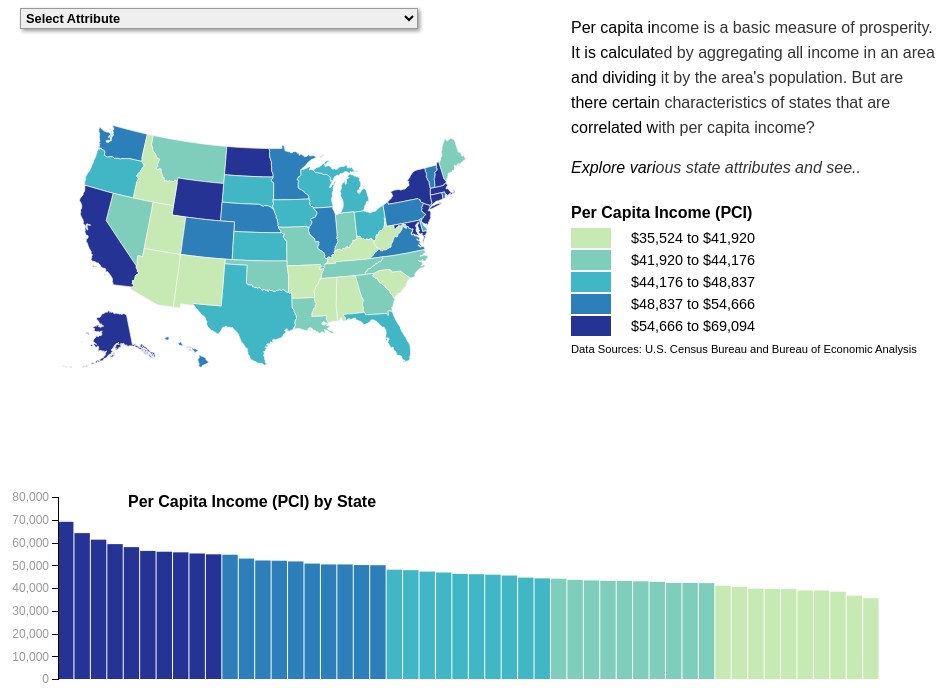
D3 v4 page, settled after 360 driven frames (6 s of simulated time); the page loaded 2 data file(s).


// ── js/main.js
(function() {

    // attributes in CSV file for mapping
    var attributeArray = ["PCPI", "GDP_peremp",	"GINI", "Per_metro", "College_Deg", "Permfg", "perprof", "Born_Diff", "For_born", "transpay"];
    
    //attribute full names for map/chart labels and dropdown menus
    var labelArray = ["Per Capita Income (PCI)", "Productivity (GDP per Worker)", "Gini Coefficient", "Share of State Population Living in Metro Areas", "Share of Population Age 16 to 64 with a College Degree", "Share of Employment in Manufacturing", "Share of Employment in Professional, Tech. & Scientific Svcs", "Share of Population Born in Different State", "Share of Population that is Foreign Born", "Share of Income from Transfer Payments"];
    
    
    // color values from ColorBrewer (Thanks Cynthia, Mark, Ben, Andy and David!)
    var colorClasses = ["#c7e9b4", "#7fcdbb", "#41b6c4", "#2c7fb8", "#253494"];
    
    // variables for legend text values
    var classValue1,
        classValue2,
        classValue3,
        classValue4,
        classValue5;
    
    // index to track which attribute is selected
    var variableIndex = 0;
    
    var expressed = attributeArray[0]; 
    
    // variables for setting chart characteristcs
    var chartWidth = window.innerWidth * 0.9,
        chartHeight = window.innerHeight * 0.25,
        leftPadding = 90,
        rightPadding = 10,
        topBottomPadding = 5,
        chartInnerWidth = chartWidth - leftPadding - rightPadding,
        chartInnerHeight = chartHeight - topBottomPadding * 2,
        translate = "translate(" + leftPadding + "," + topBottomPadding + ")";
    
    // variables for setting legend characteristcs
    var legendWidth = window.innerWidth * 0.4,
        legendHeight = window.innerHeight * 0.58,
        legendRectHeight = 20,
        legendRectWidth = 40,
        legendYOffset = 22,
        legendXOffset = 5,
        legendTextYOffset = 26;
        
    
    var yScale = d3.scaleLinear()
        .range([chartHeight - 10, 0])
        .domain([0, 80000]); // set for initial mapping of per capita income
    
   // used to format currency values
   var currencyFormatter = new Intl.NumberFormat('en-US', {
       style: 'currency',
       currency: 'USD',
       minimumFractionDigits: 0,
    });
    
    // used to format percentage values
    var percentFormatter = new Intl.NumberFormat('en-US', {
        style: 'percent',
        minimumFractionDigits: 1,
    });
    
    
    window.onload = setMap();

   
    
    
////////////////////////////////////////////////////////////////////////////////////////////// 
// sets the initial values/characteristics of the map    

    function setMap() {

        var width = window.innerWidth * 0.55,
            height = window.innerHeight * 0.58;

        var map = d3.select("#map")
            .append("svg")
            .attr("class", "map")
            .attr("width", width)
            .attr("height", height);

        var projection = d3.geoAlbersUsa()
            .translate([width/1.85, height/1.88])
            .scale(width*0.95) //adjust scale based on size of window

        var path = d3.geoPath()
            .projection(projection);

        d3.queue()
            .defer(d3.csv, "data/dynamism.csv")
            .defer(d3.json, "data/us_state.topojson")
            .await(callback);

        function callback(error, dynamismCSV, states){

            var us_states = topojson.feature(states, states.objects.us_state).features;  //remember to check .topojson file to be sure you are using the correct objects
            
            us_states = joinData(us_states, dynamismCSV); // join attribute data

            var colorScale = quantileColorScale(dynamismCSV);
            
            setEnumerationUnits(us_states, map, path, colorScale);
            
            setLegend(); // initialize legend
            
            setChart(dynamismCSV, colorScale); // initialize chart
            
            createDropdown(dynamismCSV); //initialize dropdown menu
            
            //console.log(error);
            //console.log(dynamismCSV);
            //console.log(states);
            
        }; // callback function

    }; // setMap function
    
    
    ///////////////////////////////////////////////////////////////////////////////////////////////////    
    // sets the initial values/characteristics of the legend   
    
    function setLegend(){
         var legend = d3.select("#map")
            .append("svg")
            .attr("width", legendWidth)
            .attr("height", legendHeight)
            .attr("class", "legend");
        
        // legend text variables
        var legendHeader1 = legend.append("text")
            .attr("class", "legendHeader1")
            .attr("x", legendXOffset)
            .attr("y", 25)
            .text("Per capita income is a basic measure of prosperity.");
        
        var legendHeader2 = legend.append("text")
            .attr("class", "legendHeader2")
            .attr("x", legendXOffset)
            .attr("y", 50)
            .text("It is calculated by aggregating all income in an area ");
        
        var legendHeader3 = legend.append("text")
            .attr("class", "legendHeader3")
            .attr("x", legendXOffset)
            .attr("y", 75)
            .text("and dividing it by the area's population. But are ");
        
        var legendHeader4 = legend.append("text")
            .attr("class", "legendHeader4")
            .attr("x", legendXOffset)
            .attr("y", 100)
            .text("there certain characteristics of states that are");
        
         var legendHeader5 = legend.append("text")
            .attr("class", "legendHeader5")
            .attr("x", legendXOffset)
            .attr("y", 125)
            .text("correlated with per capita income?");
        
        var legendHeader6 = legend.append("text")
            .attr("class", "legendHeader6")
            .attr("x", legendXOffset)
            .attr("y", 140)
            .text("");
        
        var legendHeader7 = legend.append("text")
            .attr("class", "legendHeader7")
            .attr("x", legendXOffset)
            .attr("y", 165)
            .text("Explore various state attributes and see.. ");
        
        var legendBackground = legend.append("rect")
            .attr("class", "legendBackground")
            .attr("width", chartInnerWidth)
            .attr("height", chartInnerHeight)
            .attr("transform", translate);
        
        // legend map value characteristics
        var attributeLegendTitle = legend.append("text")
            .attr("x", legendXOffset)
            .attr("y", 210)
            .attr("class", "attributeLegendTitle")
            .text(labelArray[variableIndex]);
        
        var legendRectangle1 = legend.append("rect")
            .attr("class", "legendRectangle1")
            .attr("x", legendXOffset)
            .attr("y", 220)  
            .attr("width", legendRectWidth)
            .attr("height", legendRectHeight)
            .style("fill", colorClasses[0]);
        
        var legendValue1 = legend.append("text")
            .attr("class", "legendValue1")
            .attr("x", (legendXOffset + 60))
            .attr("y", 235) 
            .text(classValue1);
            
        var legendRectangle2 = legend.append("rect")
            .attr("class", "legendRectangle2")
            .attr("x", legendXOffset)
            .attr("y", (parseFloat(legendRectangle1.attr("y")) + legendYOffset))
            .attr("width", legendRectWidth)
            .attr("height", legendRectHeight)
            .style("fill", colorClasses[1]);
        
        var legendValue2 = legend.append("text")
            .attr("class", "legendValue2")
            .attr("x", (legendXOffset + 60))
            .attr("y", (parseFloat(legendValue1.attr("y")) + legendYOffset)) 
            .text(classValue2);
          
        var legendRectangle3 = legend.append("rect")
            .attr("class", "legendRectangle3")
            .attr("x", legendXOffset)
            .attr("y", (parseFloat(legendRectangle2.attr("y")) + legendYOffset))
            .attr("width", legendRectWidth)
            .attr("height", legendRectHeight)
            .style("fill", colorClasses[2]);
        
        var legendValue3 = legend.append("text")
            .attr("class", "legendValue3")
            .attr("x", (legendXOffset + 60))
            .attr("y", (parseFloat(legendValue2.attr("y")) + legendYOffset)) 
            .text(classValue3);
        
        var legendRectangle4 = legend.append("rect")
            .attr("class", "legendRectangle4")
            .attr("x", legendXOffset)
            .attr("y", (parseFloat(legendRectangle3.attr("y")) + legendYOffset))
            .attr("width", legendRectWidth)
            .attr("height", legendRectHeight)
            .style("fill", colorClasses[3]);
        
        var legendValue4 = legend.append("text")
            .attr("class", "legendValue4")
            .attr("x", (legendXOffset + 60))
            .attr("y", (parseFloat(legendValue3.attr("y")) + legendYOffset)) 
            .text(classValue4);
        
        var legendRectangle5 = legend.append("rect")
            .attr("class", "legendRectangle5")
            .attr("x", legendXOffset)
            .attr("y", (parseFloat(legendRectangle4.attr("y")) + legendYOffset))
            .attr("width", legendRectWidth)
            .attr("height", legendRectHeight)
            .style("fill", colorClasses[4]);
        
        var legendValue5 = legend.append("text")
            .attr("class", "legendValue5")
            .attr("x", (legendXOffset + 60))
            .attr("y", (parseFloat(legendValue4.attr("y")) + legendYOffset)) 
            .text(classValue5);
        
        var mapSources = legend.append("text")
            .attr("class", "mapSources")
            .attr("x", legendXOffset)
            .attr("y", (parseFloat(legendValue5.attr("y")) + legendYOffset))
            .text("Data Sources: U.S. Census Bureau and Bureau of Economic Analysis");
         
    };
    
    

////////////////////////////////////////////////////////////////////////////////////////////////////
// sets the values/characteristics of the attribute dropdown menu   
    
    function createDropdown(dynamismCSV){
        var dropdown = d3.select("#map")
            .append("select")
            .attr("class", "dropdown")
            .on("change", function(){
                variableIndex = this.selectedIndex - 1;
                changeAttribute(this.value, dynamismCSV);
            });
        
        var titleOption = dropdown.append("option")
            .attr("class", "titleOption")
            .attr("disabled", "true")
            .text("Select Attribute");
        
        var attrOptions = dropdown.selectAll("attrOptions")
            .data(attributeArray)
            .enter()
            .append("option")
            .attr("value", function(d){ return d })
            .text(function(d){
                if (d == attributeArray[0]) {  // get label values from array based on index of attribute array
                    d = labelArray[0];
                } else if (d == attributeArray[1]) {
                    d = labelArray[1];
                } else if (d == attributeArray[2]) {
                    d = labelArray[2];
                } else if (d == attributeArray[3]) {
                    d = labelArray[3];
                } else if (d == attributeArray[4]) {
                    d = labelArray[4];
                } else if (d == attributeArray[5]) {
                    d = labelArray[5];
                } else if (d == attributeArray[6]) {
                    d = labelArray[6];
                } else if (d == attributeArray[7]) {
                    d = labelArray[7];
                } else if (d == attributeArray[8]) {
                    d = labelArray[8];
                } else if (d == attributeArray[9]) {
                    d = labelArray[9];
                };
                return d;
            });
    };

////////////////////////////////////////////////////////////////////////////////////////////////
// following  two functions control highlighting of map and chart features
    
    function highlight(props){
        var selected = d3.selectAll("." + props.ST_ABBR)
            .style("fill-opacity", "0.1");
          //  .style("stroke-width", "1");
        
        setLabel(props);
    };
    
    function dehighlight(props){
        var selected = d3.selectAll("." + props.ST_ABBR)
            .style("fill-opacity", function(){
                return getStyle(this, "fill-opacity")
            });
      
         
        function getStyle(element, styleName) {
            var styleText = d3.select(element)
                .select("desc")
                .text();
            
            var styleObject = JSON.parse(styleText);
            
            return styleObject[styleName];
        };
        
        d3.select(".infolabel")
            .remove();
    };

////////////////////////////////////////////////////////////////////////////////////////////////
// sets the values/characteristics of labels
// uses label array values to change the text and formating functions to format attribute values
    
    function setLabel(props){
        
       var tempLabelName;
       var tempValue = props[expressed];
        
           if (expressed == attributeArray[0]) {
               tempLabelName = labelArray[0];
               tempValue = currencyFormatter.format(props[expressed]);
           } else if (expressed == attributeArray[1]){
                tempLabelName = labelArray[1];
                tempValue = currencyFormatter.format(props[expressed]);
           } else if (expressed == attributeArray[2]){
                tempLabelName = labelArray[2];
                tempValue = percentFormatter.format((props[expressed])/100);
           } else if (expressed == attributeArray[3]){
                tempLabelName = labelArray[3];
                tempValue = percentFormatter.format((props[expressed])/100);
           } else if (expressed == attributeArray[4]){
                tempLabelName = labelArray[4];
           } else if (expressed == attributeArray[5]){
                tempLabelName = labelArray[5];
                tempValue = percentFormatter.format((props[expressed])/100);
           } else if (expressed == attributeArray[6]){
                tempLabelName = labelArray[6];
                tempValue = percentFormatter.format((props[expressed])/100);
           } else if (expressed == attributeArray[7]){
                tempLabelName = labelArray[7];
                tempValue = percentFormatter.format((props[expressed])/100);
           } else if (expressed == attributeArray[8]){
                tempLabelName = labelArray[8];
                tempValue = percentFormatter.format((props[expressed])/100);
           } else if (expressed == attributeArray[9]){
                tempLabelName = labelArray[9];
                tempValue = percentFormatter.format((props[expressed])/100);
           };
        
        var labelAttribute = "<h1>" + tempValue + "</h1>"; // <b>" + tempLabelName + "</b>";
        
        //console.log(props[expressed])
       // console.log(expressed);
        
        var infoLabel = d3.select("body")
            .append("div")
            .attr("class", "infolabel")
            .attr("id", props.ST_ABBR + "_label")
            .html(labelAttribute);
        
        var stateName = infoLabel.append("div")
            .attr("class", "labelname")
            .html(tempLabelName + " in " + props.STATE_NAME)
        
    };

////////////////////////////////////////////////////////////////////////////////////////////////
// changes label positions to be responsive to position on the page.
    
    function moveLabel() {
        
        var labelWidth = d3.select(".infolabel")
            .node()
            .getBoundingClientRect()
            .width;
        
        var x1 = d3.event.clientX + 10,
            y1 = d3.event.clientY - 75,
            x2 = d3.event.clientX - labelWidth - 10,
            y2 = d3.event.clientY + 25;
            
        var x = d3.event.clientX > window.innerWidth - labelWidth - 20 ? x2 : x1;
        var y = d3.event.clientY < 75 ? y2 : y1;   
        
        d3.select(".infolabel")
            .style("left", x + "px")
            .style("top", y + "px");
    };
    
////////////////////////////////////////////////////////////////////////////////////////////////
// change the map/chart attibute based on change to dropdown menu selection
    
    function changeAttribute(attribute, dynamismCSV) {
        expressed = attribute;
        
        var attributeMax = d3.max(dynamismCSV,function(d){
            return +d[expressed];
        });
        
       var attributeMin = d3.min(dynamismCSV, function(d){
            return +d[expressed];  // double-check this
        });
    
        yScale.range([chartHeight - 10, 0])// range is the height of the chart - 10 or the padding
        yScale.domain([0, attributeMax + (attributeMax * 0.1)]); 
        
        var colorScale = quantileColorScale(dynamismCSV);
        
        var stateBorders = d3.selectAll(".stateBorders")
            .transition()
            .duration(1000)
            .style("fill", function(d){
                return checkChoropleth(d.properties, colorScale)
            });
        
        var bars = d3.selectAll(".bars")
            .sort(function(a, b) {
                return b[expressed] - a[expressed];
            })
            .transition()
            .delay(function(d, i){
                return i * 20
            })
            .duration(500);
        
        updateChart(bars, dynamismCSV.length, colorScale);  //update the chart values/appeaance
        
    }; // changeAttribute function
        
////////////////////////////////////////////////////////////////////////////////////////////////
//set the map characteristics
    
    function setEnumerationUnits (us_states, map, path, colorScale) {
        
        var stateBorders = map.selectAll(".stateBorders")
           .data(us_states)
           .enter()
           .append("path")
           .attr("class", function(d){
                return "stateBorders " + d.properties.ST_ABBR;
           })
           .attr("d", path)
           .style("fill", function(d){
             return  checkChoropleth(d.properties, colorScale);
           })
           .on("mouseover", function(d) {
             highlight(d.properties);
           })
           .on("mouseout", function(d) {
             dehighlight(d.properties);
           })
           .on("mousemove", moveLabel);
        
        var desc = stateBorders.append("desc")
            .text('{"stroke": "white", "stroke-width": "2px"}');  // make sure these match your .css properties 

    }; // setEnumerationUnits function

//////////////////////////////////////////////////////////////////////////////////////////// 
// the following two functions set and update the values of the chart
    
    function setChart(dynamismCSV, colorScale) {
        
        var chart = d3.select("#map")
            .append("svg")
            .attr("width", chartWidth)
            .attr("height", chartHeight)
            .attr("class", "chart");
        
        var chartBackground = chart.append("rect")
            .attr("class", "chartBackground")
            .attr("width", chartInnerWidth)
            .attr("height", chartInnerHeight)
            .attr("transform", translate);
        
        var bars = chart.selectAll(".bars")
            .data(dynamismCSV)
            .enter()
            .append("rect")
            .sort(function (a, b){
                return b[expressed] - a[expressed]
            })
            .attr("class", function(d){
                return "bars " + d.ST_ABBR;
            })
         
            .attr("width", chartInnerWidth / dynamismCSV.length - 1) // set width of bar to chart width divided by number of elements
            .on("mouseover", highlight)
            .on("mouseout", dehighlight)
            .on("mousemove", moveLabel);
        
        var desc = bars.append("desc")
            .text('{"stroke": "none", "stroke-width": "0px"}');
        
        var chartTitle = chart.append("text")
            .attr("x", 160)
            .attr("y", 15)
            .attr("class", "chartTitle")
            .text("Number of Variable " + expressed + " by State");  
        
        var yAxis = d3.axisLeft()
            .scale(yScale);
        
        var axis = chart.append("g")
            .attr("class", "axis")
            .attr("transform", translate)
            .call(yAxis);
        
        var chartFrame = chart.append("rect")
            .attr("class", "chartFrame")
            .attr("width", chartInnerWidth)
            .attr("height", chartInnerHeight)
            .attr("transform", translate);
        
        updateChart(bars, dynamismCSV.length, colorScale);
            
    };// setChart function
    
    
    function updateChart(bars, n, colorScale){
        
        bars.attr("x", function(d, i){
            return i * (chartInnerWidth / n) + leftPadding;
        })
            .attr("height", function(d, i){
                return chartHeight - 10 - yScale(parseFloat(d[expressed]));
            })
            .attr("y", function(d, i){
                return yScale(parseFloat(d[expressed])) + topBottomPadding;
            })
            .style("fill", function(d){
                return checkChoropleth(d, colorScale)
            });
        var chartTitle = d3.select(".chartTitle")
            .text(labelArray[variableIndex] + " by State");
        
        var yAxis = d3.axisLeft()
            .scale(yScale);
        
        d3.selectAll("g.axis")   
            .call(yAxis); 
      
    };// updateChart function

////////////////////////////////////////////////////////////////////////////////////////////
// updates the legend text and legend class values when attributes are changed.    

    function updateLegendValues(){
        
        //console.log (variableIndex);

        if (variableIndex == 0) {
             var legendHeader1 = d3.select(".legendHeader1")
                 .text("Per capita income is a basic measure of prosperity.");
             var legendHeader2 = d3.select(".legendHeader2")
                 .text("It is calculated by aggregating all income in an area ");
             var legendHeader3 = d3.select(".legendHeader3")
                 .text("and dividing it by the area's population. But are ");
             var legendHeader4 = d3.select(".legendHeader4")
                 .text("there certain characteristics of states that are");
             var legendHeader5 = d3.select(".legendHeader5")
                 .text("correlated with per capita income?");
             var legendHeader6 = d3.select(".legendHeader6")
                 .text("");
             var legendHeader7 = d3.select(".legendHeader7")
                 .text("Explore various state attributes and see.. ");
        } else if (variableIndex == 1) {
             var legendHeader1 = d3.select(".legendHeader1")
                 .text("GDP per worker is a simple measure of productivity.");
             var legendHeader2 = d3.select(".legendHeader2")
                 .text("Productive places tend to have higher incomes");
             var legendHeader3 = d3.select(".legendHeader3")
                 .text("which is not suprising as higher productivity ");
             var legendHeader4 = d3.select(".legendHeader4")
                 .text("tends to lead to higher earnings for workers.");
             var legendHeader5 = d3.select(".legendHeader5")
                 .text("Productivity and PCI have a strong positive correlation.");
             var legendHeader6 = d3.select(".legendHeader6")
                 .text("");
             var legendHeader7 = d3.select(".legendHeader7")
                 .text("Pearson correlation coefficient:  0.80 ");
        } else if (variableIndex == 2) {
             var legendHeader1 = d3.select(".legendHeader1")
                 .text("The Gini coefficient is a measure of income inequality.");
             var legendHeader2 = d3.select(".legendHeader2")
                 .text("A Gini coefficient of 0 means perfect income equality");
             var legendHeader3 = d3.select(".legendHeader3")
                 .text("while a Gini coefficient of 1 means complete inequality.");
             var legendHeader4 = d3.select(".legendHeader4")
                 .text("Places with high PCIs do not necessarily have income equality");
             var legendHeader5 = d3.select(".legendHeader5")
                 .text("as state Gini coefficients and PCIs have minimal correlation");
             var legendHeader6 = d3.select(".legendHeader6")
                 .text("");
             var legendHeader7 = d3.select(".legendHeader7")
                 .text("Pearson correlation coefficient:  0.20 ");
        } else if (variableIndex == 3) {
             var legendHeader1 = d3.select(".legendHeader1")
                 .text("A state's share of its population found in metro areas is an");
             var legendHeader2 = d3.select(".legendHeader2")
                 .text("indicator of economic agglomeration and concentration.");
             var legendHeader3 = d3.select(".legendHeader3")
                 .text("However, overall metro area population has a weak correlation");
             var legendHeader4 = d3.select(".legendHeader4")
                 .text("with state PCI. Instead, a state's share of residents in");
             var legendHeader5 = d3.select(".legendHeader5")
                 .text("very large metros is a better indicator of prosperity.");
             var legendHeader6 = d3.select(".legendHeader6")
                 .text("");
             var legendHeader7 = d3.select(".legendHeader7")
                 .text("Pearson correlation coefficient:  0.34");
        } else if (variableIndex == 4) {
             var legendHeader1 = d3.select(".legendHeader1")
                 .text("A state's share of its working age population (age 18 to 64)");
             var legendHeader2 = d3.select(".legendHeader2")
                 .text("with a college degree is a measure of state human capital.");
             var legendHeader3 = d3.select(".legendHeader3")
                 .text("As individuals with high levels of human capital often");
             var legendHeader4 = d3.select(".legendHeader4")
                 .text("earn higher wages, it should not be suprising that a state's");
             var legendHeader5 = d3.select(".legendHeader5")
                 .text("college educated population and PCI are highly correlated");
             var legendHeader6 = d3.select(".legendHeader6")
                 .text("");
             var legendHeader7 = d3.select(".legendHeader7")
                 .text("Pearson correlation coefficient:  0.86");
        } else if (variableIndex == 5) {
             var legendHeader1 = d3.select(".legendHeader1")
                 .text("A state's share of employment working in the manufacturing");
             var legendHeader2 = d3.select(".legendHeader2")
                 .text("sector has a moderate negative correlation with state PCI.");
             var legendHeader3 = d3.select(".legendHeader3")
                 .text("While manufacturing can be a highly productive industry,");
             var legendHeader4 = d3.select(".legendHeader4")
                 .text("productivity, wages and growth can vary significantly ");
             var legendHeader5 = d3.select(".legendHeader5")
                 .text("across differnt manufacturing categories. ");
             var legendHeader6 = d3.select(".legendHeader6")
                 .text("");
             var legendHeader7 = d3.select(".legendHeader7")
                 .text("Pearson correlation coefficient:  -0.42");
        } else if (variableIndex == 6) {
             var legendHeader1 = d3.select(".legendHeader1")
                 .text("A state's share of employment working professional, technical");
             var legendHeader2 = d3.select(".legendHeader2")
                 .text("and scientific services is modestly/strongly correlated with PCI.");
             var legendHeader3 = d3.select(".legendHeader3")
                 .text("These jobs involve many occupations that require significant");
             var legendHeader4 = d3.select(".legendHeader4")
                 .text("amounts of education and training. As a result, these jobs ");
             var legendHeader5 = d3.select(".legendHeader5")
                 .text("often offer high wages and earnings for workers.");
             var legendHeader6 = d3.select(".legendHeader6")
                 .text("");
             var legendHeader7 = d3.select(".legendHeader7")
                 .text("Pearson correlation coefficient = 0.66");
        } else if (variableIndex == 7) {
             var legendHeader1 = d3.select(".legendHeader1")
                 .text("A state's share of residents born in other states is a");
             var legendHeader2 = d3.select(".legendHeader2")
                 .text("measure of population churn and dynamism over time.");
             var legendHeader3 = d3.select(".legendHeader3")
                 .text("States with high shares of residents from elsewhere have");
             var legendHeader4 = d3.select(".legendHeader4")
                 .text("more opporunities for knowledge spillovers and information");
             var legendHeader5 = d3.select(".legendHeader5")
                 .text("sharing. This measure has a weak correlation with PCI.");
             var legendHeader6 = d3.select(".legendHeader6")
                 .text("");
             var legendHeader7 = d3.select(".legendHeader7")
                 .text("Pearson correlation coefficient:  0.33");
        } else if (variableIndex == 8) {
             var legendHeader1 = d3.select(".legendHeader1")
                 .text("Similar to a state's share of residents born in other states,");
             var legendHeader2 = d3.select(".legendHeader2")
                 .text("the share of residents who are foreign born is another ");
             var legendHeader3 = d3.select(".legendHeader3")
                 .text("measure of population dynamism. Again, these residents create");
             var legendHeader4 = d3.select(".legendHeader4")
                 .text("more opporunities for knowledge spillovers and information");
             var legendHeader5 = d3.select(".legendHeader5")
                 .text("sharing. This measure has a modest correlation with PCI.");
             var legendHeader6 = d3.select(".legendHeader6")
                 .text("");
             var legendHeader7 = d3.select(".legendHeader7")
                 .text("Pearson correlation coefficient:  0.51");
        } else if (variableIndex == 9) {
             var legendHeader1 = d3.select(".legendHeader1")
                 .text("Transfer payments include payments from the government");
             var legendHeader2 = d3.select(".legendHeader2")
                 .text("such as Social Security, Medicaid, Medicare, veterans' benefits");
             var legendHeader3 = d3.select(".legendHeader3")
                 .text(" and unemployment insurance. Many of these payments are to ");
             var legendHeader4 = d3.select(".legendHeader4")
                 .text("people who are not working, resulting in a strongly negative");
             var legendHeader5 = d3.select(".legendHeader5")
                 .text("correlation between transfer payment levels and state PCI.");
             var legendHeader6 = d3.select(".legendHeader6")
                 .text("");
             var legendHeader7 = d3.select(".legendHeader7")
                 .text("Pearson correlation coefficient:  -0.74");
        };
        
    
        var attributeLegendTitle = d3.select(".attributeLegendTitle")
            .text(labelArray[variableIndex]);
        
        var legendValue1 = d3.select(".legendValue1")
            .text(classValue1);
        
        var legendValue2 = d3.select(".legendValue2")
            .text(classValue2);
                
        var legendValue3 = d3.select(".legendValue3")
            .text(classValue3);
        
        var legendValue4 = d3.select(".legendValue4")
            .text(classValue4);
        
        var legendValue5 = d3.select(".legendValue5")
            .text(classValue5);
        
    };
    
    //////////////////////////////////////////////////////////////////////////////////////////////////////////////   
    
    function quantileColorScale(data){
                
        var colorScale = d3.scaleQuantile()
            .range(colorClasses);
        
        var domainArray = [];
        for (var i=0; i<data.length; i++) {
            var val = parseFloat(data[i][expressed]); //first value in attribute array declared earlier
            domainArray.push(val);
        };  //for loop
        
        colorScale.domain(domainArray);
        
        var quantileValues = colorScale.quantiles();
        console.log(quantileValues);
        
        var tempMax = d3.max(data,function(d){
            return +d[expressed];
        });
        
        var tempMin = d3.min(data, function(d){
            return +d[expressed];  // double-check this
        }); 
        
        //update the legend values based on attribute changes. 
        
        if (variableIndex <= 1) {
            tempValue1 = currencyFormatter.format(tempMin);
            tempValue2 = currencyFormatter.format(Math.round(quantileValues[0]));
            tempValue3 = currencyFormatter.format(Math.round(quantileValues[1]));
            tempValue4 = currencyFormatter.format(Math.round(quantileValues[2]));
            tempValue5 = currencyFormatter.format(Math.round(quantileValues[3]));
            tempValue6 = currencyFormatter.format(tempMax);
         } else if (variableIndex == 2){
            tempValue1 = tempMin.toString();
            tempValue2 = quantileValues[0].toString();
            tempValue3 = quantileValues[1].toString();
            tempValue4 = quantileValues[2].toString();
            tempValue5 = quantileValues[3].toString();
            tempValue6 = tempMax.toString();
        } else if (variableIndex > 2){
            tempValue1 = percentFormatter.format(tempMin/100);
            tempValue2 = percentFormatter.format(quantileValues[0]/100);
            tempValue3 = percentFormatter.format(quantileValues[1]/100);
            tempValue4 = percentFormatter.format(quantileValues[2]/100);
            tempValue5 = percentFormatter.format(quantileValues[3]/100);
            tempValue6 = percentFormatter.format(tempMax/100);
        };
        
        classValue1 = tempValue1 + " to " + tempValue2;
        classValue2 = tempValue2 + " to " + tempValue3;
        classValue3 = tempValue3 + " to " + tempValue4;
        classValue4 = tempValue4 + " to " + tempValue5;
        classValue5 = tempValue5 + " to " + tempValue6;
        
        updateLegendValues();
        
        return colorScale
        
    }; // quantileColorScale function
    
 ///////////////////////////////////////////////////////////////////////////////
// joins attribute data to spatial data
    
    function joinData(us_states, dynamismCSV){    
        
        for (var i=0; i< dynamismCSV.length; i++) {
            var attributeState = dynamismCSV[i];
            var attributePrimaryKey = attributeState.ST_ABBR;
            
            for (var j=0; j<us_states.length; j++) {
                var spatialDataProperties = us_states[j].properties;
                var spatialDataPrimaryKey = spatialDataProperties.ST_ABBR;
                
                if (spatialDataPrimaryKey == attributePrimaryKey){
                    attributeArray.forEach(function(attr){
                        var val = parseFloat(attributeState[attr]);
                        spatialDataProperties[attr] = val;
                    });
                }; // if statement block
            }; // inner for loop
        }; // outer for loop
        
        return us_states;
        
    };//joinData function


    
    function checkChoropleth(props, colorScale){
         var val = parseFloat(props[expressed]);
         if (typeof val == 'number' && !isNaN(val)){
             return colorScale(val);
         } else {
             return "#CCC";
         }; //if else block
    };// checkChoropleth Function
    
        


})();

### data: data/dynamism.csv, 3388 bytes — head not shown
### data: data/us_state.topojson
{
 "type": "Topology",
 "arcs": [
  [
   [
    15986,
    12746
   ],
   [
    -2,
    -404
   ],
   [
    -1,
    -290
   ],
   [
    0,
    -350
   ],
   [
    4,
    -85
   ],
   [
    26,
    -72
   ],
   [
    -9,
    -29
   ],
   [
    12,
    -43
   ]
  ],
  [
   [
    16016,
    11473
   ],
   [
    -281,
    2
   ],
   [
    -258,
    -1
   ],
   [
    -42,
    -31
   ],
   [
    -42,
    3
   ],
   [
    -98,
    -34
   ],
   [
    -83,
    -17
   ],
   [
    -56,
    -39
   ],
   "... 19 more items"
  ],
  [
   [
    14347,
    11536
   ],
   [
    -43,
    55
   ],
   [
    -39,
    -7
   ],
   [
    -28,
    12
   ],
   [
    -42,
    -19
   ],
   [
    -28,
    29
   ],
   [
    -5,
    31
   ],
   [
    45,
    9
   ],
   "... 61 more items"
  ],
  [
   [
    14435,
    12510
   ],
   [
    -50,
    33
   ],
   [
    5,
    44
   ],
   [
    34,
    -28
   ],
   [
    11,
    -49
   ]
  ],
  [
   [
    14496,
    12440
   ],
   [
    18,
    50
   ],
   [
    31,
    -135
   ],
   [
    44,
    -19
   ],
   [
    6,
    -29
   ],
   [
    -23,
    -19
   ],
   [
    -43,
    48
   ],
   [
    -33,
    104
   ]
  ],
  [
   [
    16239,
    12746
   ],
   [
    349,
    0
   ],
   [
    174,
    0
   ],
   [
    490,
    0
   ],
   [
    375,
    0
   ],
   [
    327,
    0
   ],
   [
    326,
    0
   ],
   [
    278,
    0
   ],
   "... 3 more items"
  ],
  [
   [
    19374,
    12746
   ],
   [
    3,
    -150
   ],
   [
    1,
    -274
   ],
   [
    1,
    -282
   ],
   [
    0,
    -293
   ],
   [
    -1,
    -296
   ]
  ],
  [
   [
    19378,
    11451
   ],
   [
    2,
    -401
   ],
   [
    -5,
    0
   ]
  ],
  "... 216 more items"
 ],
 "transform": {
  "scale": [
   0.003827,
   0.00236
  ],
  "translate": [
   -178.2,
   18.92
  ]
 },
 "objects": {
  "us_state": {
   "type": "GeometryCollection",
   "geometries": [
    "{... 3 keys}",
    "{... 3 keys}",
    "{... 3 keys}",
    "{... 3 keys}",
    "{... 3 keys}",
    "{... 3 keys}",
    "{... 3 keys}",
    "{... 3 keys}",
    "... 43 more items"
   ]
  }
 }
}